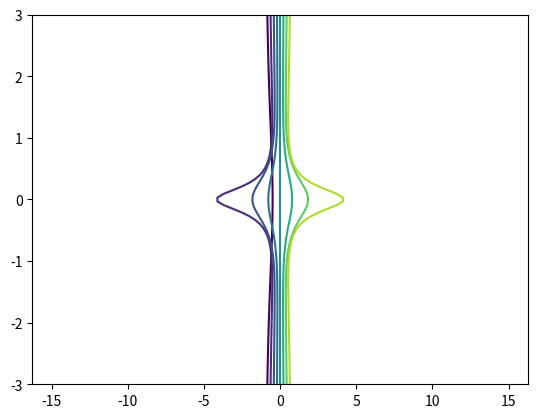

The script that saved this image:
import matplotlib.pyplot as plt
import numpy as np
from math import pi

d = 1
U = 1
B = 1
y = np.linspace(-1*d, 1*d, 100)
x = np.linspace(-3*d, 3*d, 100)
X,Y = np.meshgrid(x,y)

def uniform_x(U,x,y):
    return U*y

def doublet(B,x0,y0,x,y):
    theta = np.arctan2(y-y0,x-x0)
    r = np.sqrt((x-x0)**2 + (y-y0)**2)
    return -B/r*np.sin(theta)

psi = uniform_x(U,X,Y) + doublet(B,0,d,X,Y) + doublet(B,0,-d,X,Y)

plt.contour(psi,X,Y)
#plt.show()

a = 0.5
k = 1.4
M = 2.8

def a_ratio_squared(M,k):
    return 1/M**2*(2/(k+1)*(1+(k-1)/2*M**2))**((k+1)/(k-1))

ac = a/np.sqrt(a_ratio_squared(M,k))
print(ac)

r = 0.5
A = pi*r**2
Q = 1.5
S = 0.02

n = A/Q*(r/2)**(2/3)*S**(1/2)
print(n)
